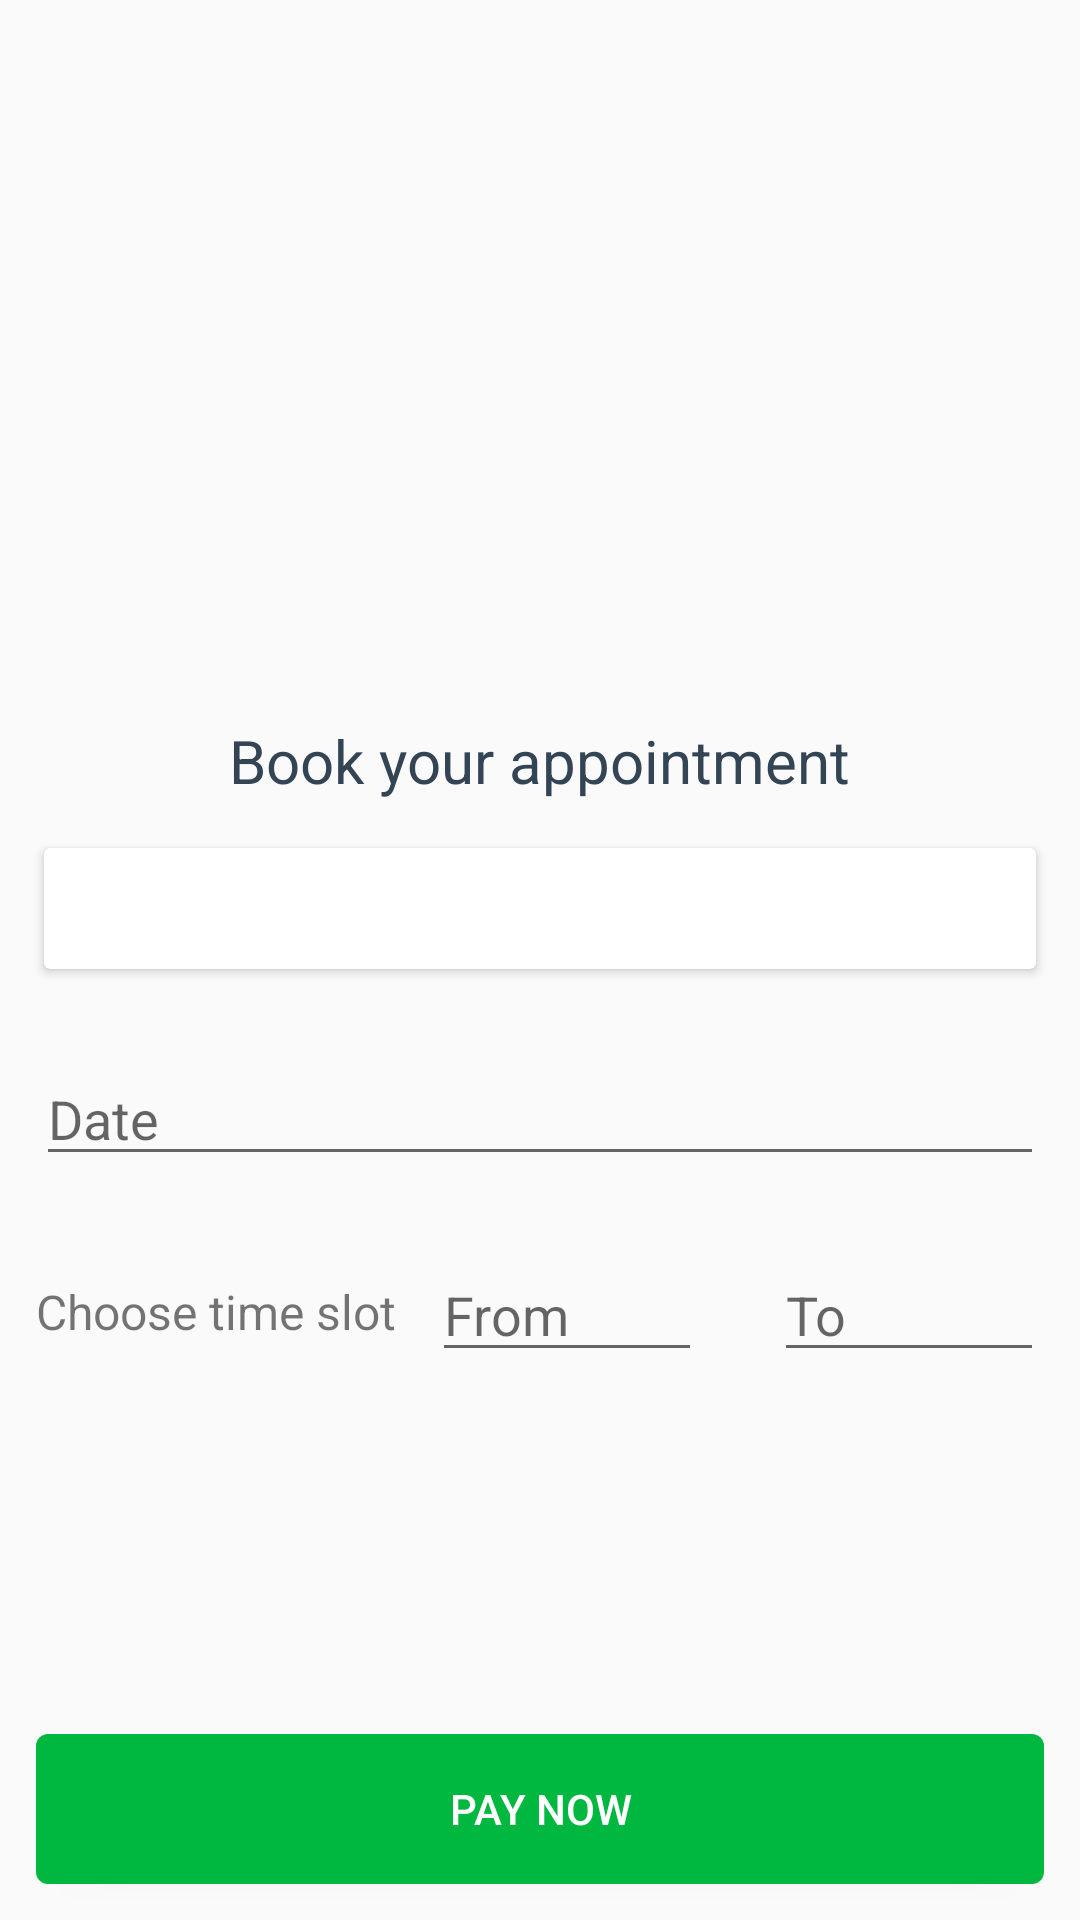

Reconstruct the res/layout file that produces this screen, plus the resources it refers to.
<!-- AndroidManifest.xml: application theme AppTheme -->
<!-- res/layout/activity_book_doctor.xml -->
<?xml version="1.0" encoding="utf-8"?>
<RelativeLayout
    xmlns:android="http://schemas.android.com/apk/res/android"
    xmlns:app="http://schemas.android.com/apk/res-auto"
    xmlns:tools="http://schemas.android.com/tools"
    android:layout_width="match_parent"
    android:layout_height="match_parent"
    tools:context=".BookDoctor">

    <LinearLayout
        android:layout_width="match_parent"
        android:layout_height="match_parent"
        android:orientation="vertical">

    <ImageView
        android:layout_width="match_parent"
        android:layout_height="200dp"
        android:src="@drawable/book"
        android:layout_marginTop="20dp"/>

    <TextView
        android:layout_width="wrap_content"
        android:layout_height="wrap_content"
        android:text="Book your appointment"
        android:layout_marginTop="20dp"
        android:textSize="20sp"
        android:textColor="#345"
        android:layout_gravity="center_horizontal"/>

        <androidx.cardview.widget.CardView
            android:layout_width="match_parent"
            android:layout_height="wrap_content"
            app:cardUseCompatPadding="true"
            app:contentPadding="8dp"
            android:layout_margin="12dp">

            <TextView
                android:layout_width="match_parent"
                android:layout_height="wrap_content"
                android:id="@+id/amount"
                android:text=""
                android:paddingLeft="10dp"
                android:textSize="18sp"
                android:textColor="@android:color/holo_green_light"
                android:textStyle="bold"/>

        </androidx.cardview.widget.CardView>

   <EditText
       android:layout_width="match_parent"
       android:layout_height="wrap_content"
       android:id="@+id/date"
       android:focusable="false"
       android:layout_margin="12dp"
       android:hint="Date"
       tools:ignore="HardcodedText" />

        <LinearLayout
            android:layout_width="match_parent"
            android:layout_height="wrap_content"
            android:orientation="horizontal">

            <TextView
                android:layout_width="wrap_content"
                android:layout_height="wrap_content"
                android:layout_marginLeft="12dp"
                android:text="Choose time slot"
                android:layout_marginTop="10dp"
                android:textSize="16sp"/>

            <EditText
                android:layout_width="match_parent"
                android:layout_height="wrap_content"
                android:id="@+id/timeFrom"
                android:layout_weight="1"
                android:layout_margin="12dp"
                android:hint="From"
                tools:ignore="HardcodedText" />

            <EditText
                android:layout_width="match_parent"
                android:layout_height="wrap_content"
                android:id="@+id/timeTo"
                android:layout_weight="1"
                android:layout_margin="12dp"
                android:hint="To"
                tools:ignore="HardcodedText" />

        </LinearLayout>

    </LinearLayout>

    <Button
        android:layout_width="match_parent"
        android:layout_height="50dp"
        android:layout_margin="12dp"
        android:id="@+id/bookDoctor"
        android:text="PAY NOW"
        android:textColor="#fff"
        android:layout_alignParentBottom="true"
        android:background="@drawable/video_but_back"
        tools:ignore="HardcodedText"/>

</RelativeLayout>
<!-- resources referenced by this layout -->
<resources>
  <!-- drawable video_but_back (drawable) -->
  <?xml version="1.0" encoding="utf-8"?>
  <shape xmlns:android="http://schemas.android.com/apk/res/android"
      android:shape="rectangle">
  
      <corners
          android:radius="4dp"/>
  
      <solid
          android:color="#00b840"/>
  
  </shape>
  <style name="AppTheme" parent="Theme.AppCompat.Light.DarkActionBar">
          
          <item name="colorPrimary">@color/colorPrimary</item>
          <item name="colorPrimaryDark">@color/colorPrimaryDark</item>
          <item name="colorAccent">@color/colorAccent</item>
      </style>
  <color name="colorPrimary">#12107b</color>
  <color name="colorPrimaryDark">#0d112c</color>
  <color name="colorAccent">#12107b</color>
</resources>
